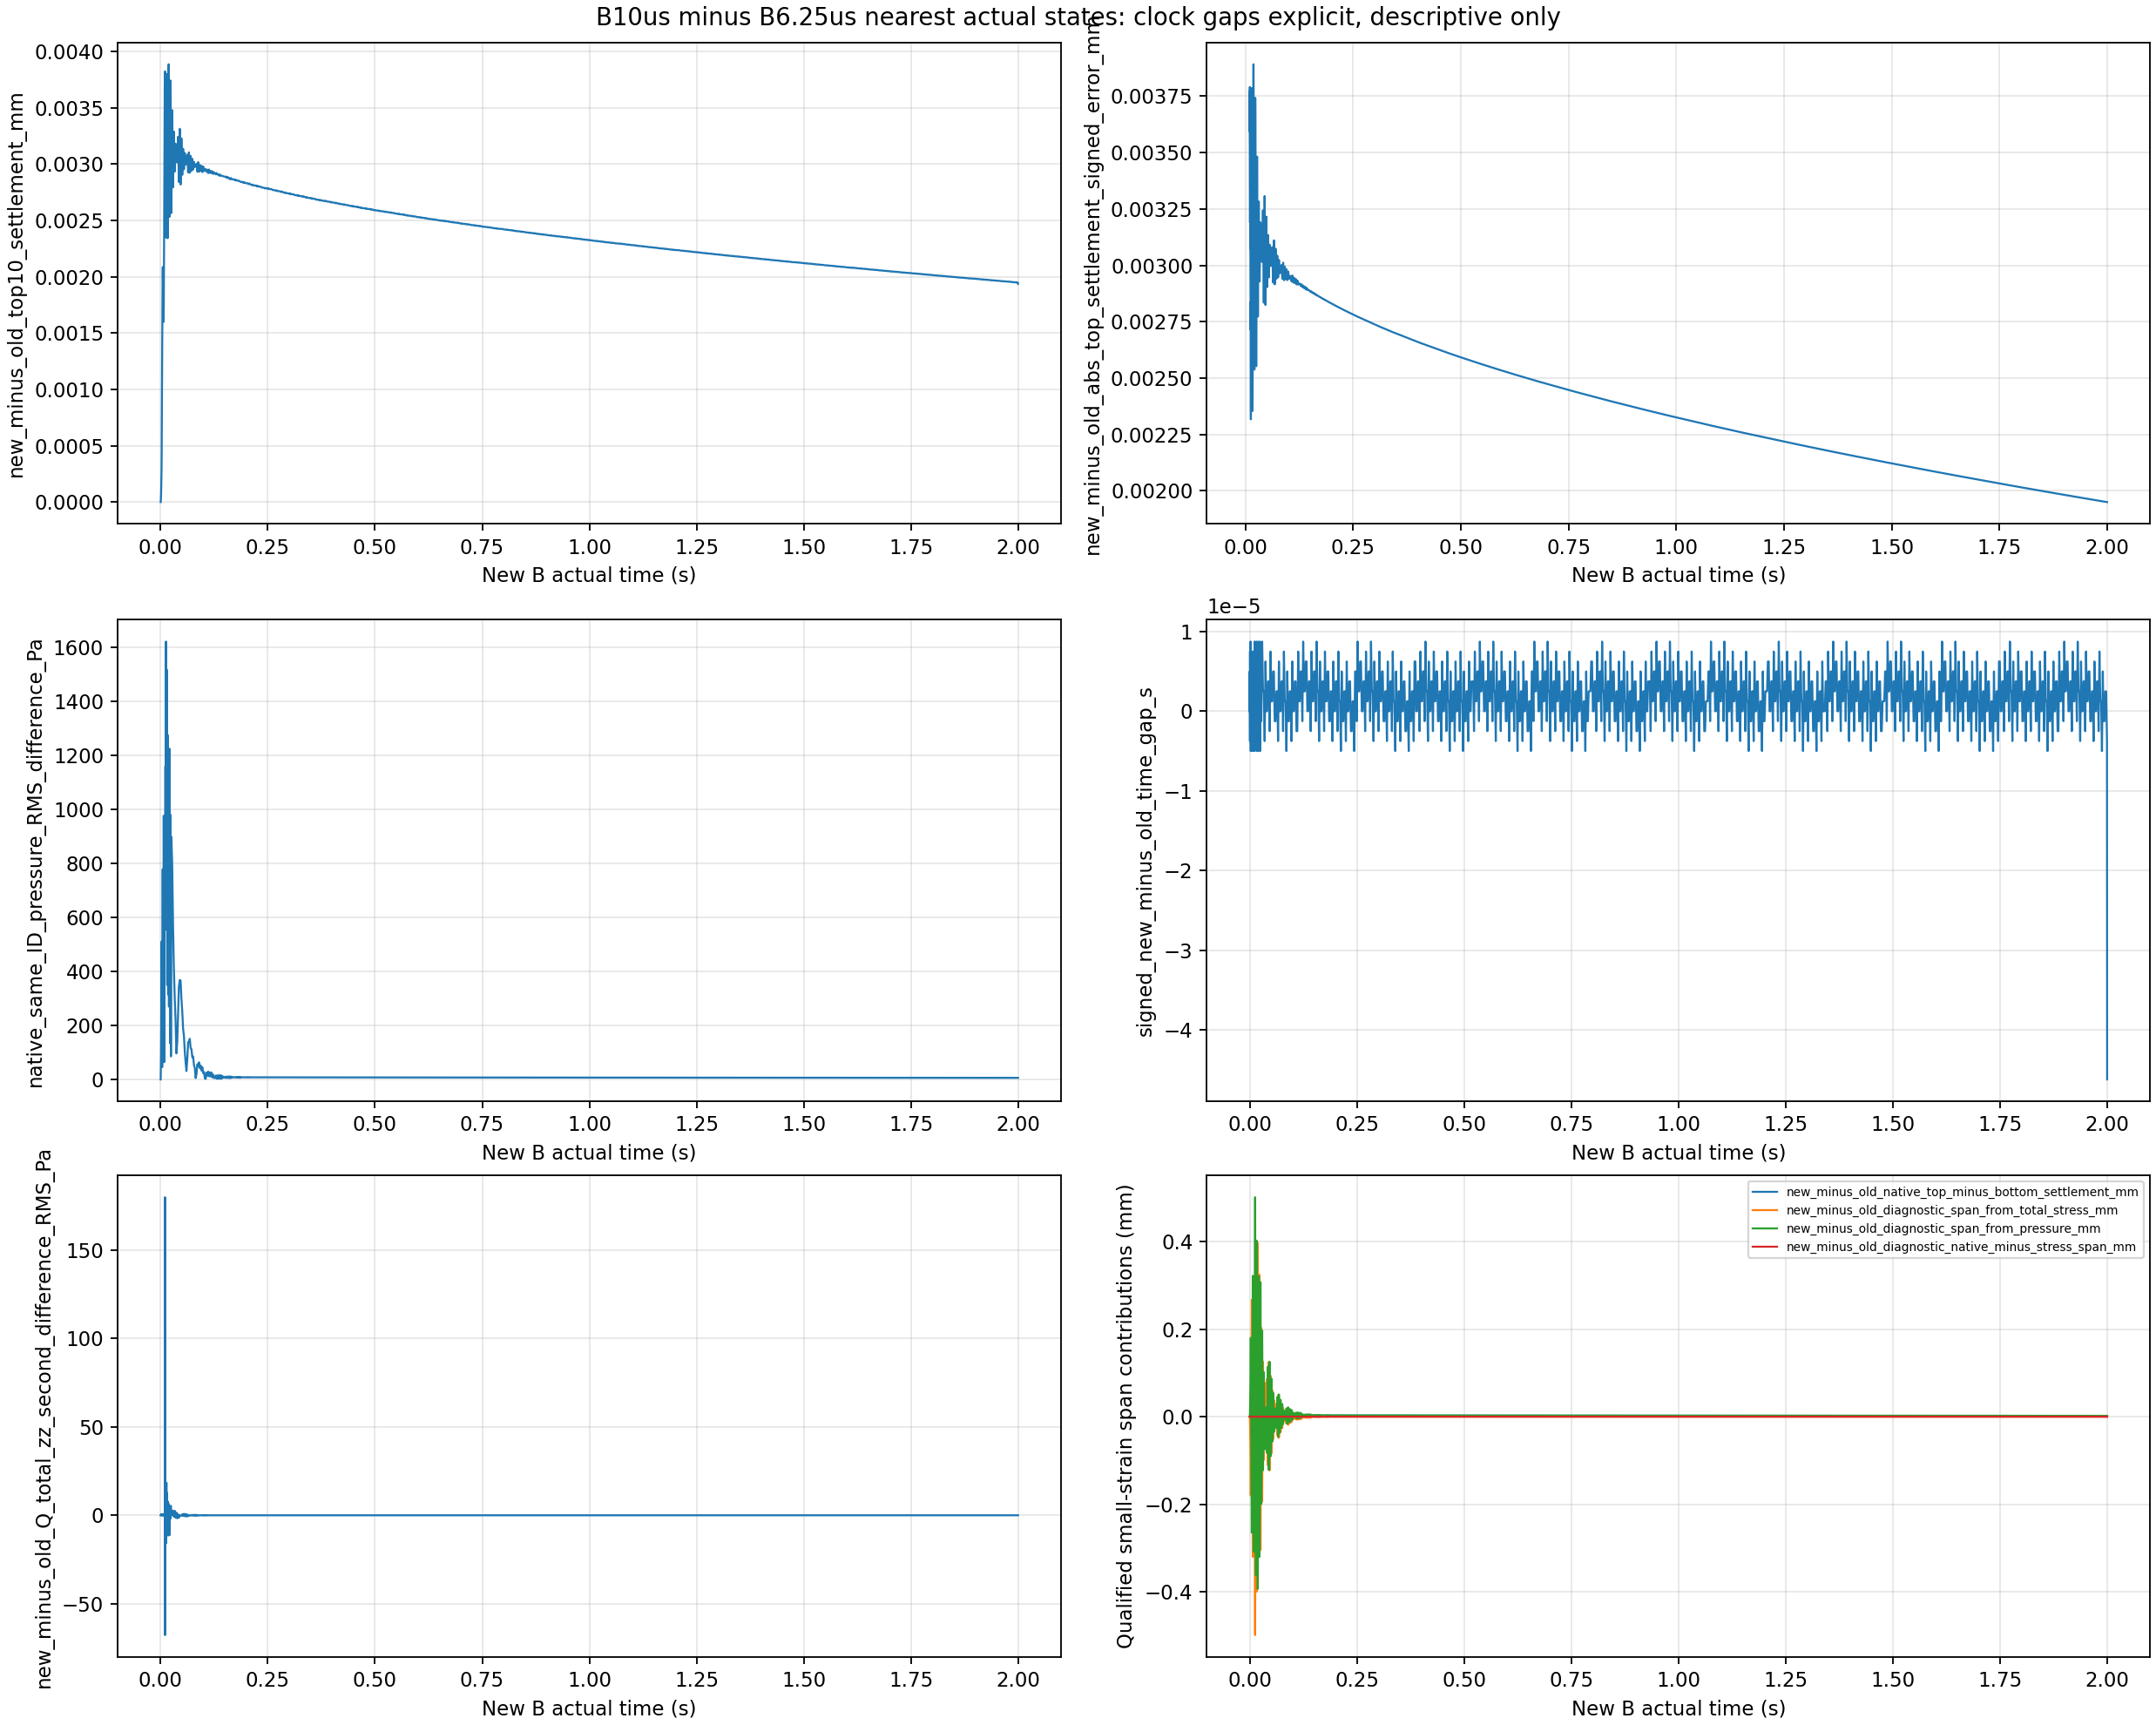

Data behind this chart, as committed beside it:
new_part, new_actual_time_s, new_completed_steps, old_part, old_actual_time_s, old_completed_steps, signed_new_minus_old_time_gap_s, actual_time_bits_equal, native_same_ID_pressure_RMS_difference_P…, material_XYZ_max_difference_mm, interpolation, descriptive_nearest_only, half_or_5Pa_equivalence_gate, new_minus_old_pressure_mean_Pa, new_minus_old_top10_settlement_mm, new_minus_old_bottom10_settlement_mm, new_minus_old_Q_total_zz_second_differen…, new_minus_old_J_mean, new_minus_old_n_mean, new_minus_old_rho_native_mean_kg_m3, new_minus_old_A_pi_Uz_abs_max_mm, new_minus_old_native_top_minus_bottom_se…, new_minus_old_diagnostic_span_from_total…, new_minus_old_diagnostic_span_from_press…
0, 0.0, 0, 0, 0.0, 0, 0.0, True, 0.0, 0.0, False, True, False, 0.0, 0.0, 0.0, 0.0, 0.0, 0.0, 0.0, 0.0, 0.0, 0.0, 0.0
1, 0.00013, 13, 1, 0.000125, 20, 5.000114440918072e-06, False, 4.409, 1.277559058543435e-06, False, True, False, -1.281, 1.2775587032720637e-06, 0.0, 0.3524, -1.588144393771529e-09, -1.1117013420935962e-09, 1.746959242154844e-06, 3.3306690738754696e-14, 1.2775587032720637e-06, -0.0004838, 0.0004852
2, 0.00025, 25, 2, 0.00025, 40, -1.6263032587282567e-19, False, 14.5, 3.791535863051477e-06, False, True, False, -6.67, 3.7915347195216498e-06, 0.0, 0.267, -4.397995523319764e-09, -3.078598043160241e-09, 4.837797405343736e-06, -2.4424906541753444e-13, 3.7915347195216498e-06, -0.00247, 0.002473
3, 0.00037, 37, 3, 0.0003688, 59, 1.2500286102295859e-06, False, 25.25, 8.797817141470803e-06, False, True, False, -13.83, 8.797814476935173e-06, 0.0, 0.1862, -9.743060913613988e-09, -6.8201465586170684e-09, 1.0717373243096517e-05, -4.440892098500626e-14, 8.797814476935173e-06, -0.005121, 0.00513
4, 0.00049, 49, 4, 0.0004938, 79, -3.750085830688107e-06, False, 41.56, 1.434356555752005e-05, False, True, False, -26.35, 1.4343560017504586e-05, 0.0, 0.1611, -1.5607567460662608e-08, -1.0925305882203418e-08, 1.716833776299609e-05, -5.551115123125783e-13, 1.4343560017504586e-05, -0.009756, 0.009771
5, 0.00062, 62, 5, 0.0006125, 98, 7.500171661376539e-06, False, 51.06, 2.7018926429540143e-05, False, True, False, -34.7, 2.701891950174229e-05, 0.0, 0.1634, -2.8722023981408995e-08, -2.0105434761497065e-08, 3.1594254323863424e-05, -2.220446049250313e-12, 2.701891950174229e-05, -0.01287, 0.01289
6, 0.00074, 74, 6, 0.0007375, 118, 2.5000572204577623e-06, False, 71.08, 3.630227607412322e-05, False, True, False, -53.46, 3.6302266193111166e-05, -1.6670692604137116e-12, 0.1645, -3.833069850411874e-08, -2.683151828497543e-08, 4.2163815578533104e-05, -2.3092638912203256e-12, 3.6302267860180426e-05, -0.01982, 0.01985
7, 0.00086, 86, 7, 0.0008563, 137, 3.7500858306864808e-06, False, 88.34, 4.956197141584795e-05, False, True, False, -71.14, 4.9561960258071025e-05, -7.870466431358913e-10, 0.1675, -5.1949795576433644e-08, -3.6364902700203316e-08, 5.714484859709046e-05, -2.531308496145357e-12, 4.956274730471416e-05, -0.02637, 0.02642
8, 0.00098, 98, 8, 0.0009813, 157, -1.250028610232188e-06, False, 112, 6.179748701654541e-05, False, True, False, -96.96, 6.179747434886806e-05, -3.3769190655591474e-08, 0.1614, -6.45111896124817e-08, -4.515789858716701e-08, 7.09624132468889e-05, -4.6629367034256575e-12, 6.183124353952366e-05, -0.03591, 0.03598
9, 0.0011, 110, 9, 0.0011, 176, -2.168404344971009e-18, False, 133.9, 7.875424312687803e-05, False, True, False, -120.3, 7.875422289860268e-05, -2.518384090675896e-07, 0.1505, -8.182739641426906e-08, -5.7279270049281905e-08, 9.001028365673847e-05, -4.263256414560601e-12, 7.900606130767027e-05, -0.0444, 0.04448
10, 0.00123, 123, 10, 0.001225, 196, 5.000114440916392e-06, False, 168.8, 0.0001016, False, True, False, -144.2, 0.0001016, -7.580562224815401e-07, 0.1755, -1.0511855941253145e-07, -7.358312031913172e-08, 0.0001156, 1.9984014443252818e-12, 0.0001024, -0.05292, 0.05302
11, 0.00135, 135, 11, 0.001344, 215, 6.2501430511464114e-06, False, 217, 0.000123, False, True, False, -172.3, 0.000123, -1.1642696452762724e-06, 0.2036, -1.268500254836269e-07, -8.879518331728065e-08, 0.0001395, 6.061817714453355e-12, 0.0001242, -0.063, 0.06313
12, 0.00147, 147, 12, 0.001469, 235, 1.2500286102289353e-06, False, 270.8, 0.0001418, False, True, False, -211.2, 0.0001418, -1.1710105897975998e-06, 0.1819, -1.4599869480047545e-07, -1.0219928897603481e-07, 0.0001606, 4.052314039881821e-12, 0.000143, -0.07728, 0.07743
13, 0.00159, 159, 13, 0.001588, 254, 2.500057220458955e-06, False, 311.7, 0.0001669, False, True, False, -244.9, 0.0001669, -8.32465629763135e-07, 0.1766, -1.7137210339690512e-07, -1.199607194135588e-07, 0.0001885, -3.708144902248023e-12, 0.0001677, -0.08974, 0.08991
14, 0.00171, 171, 14, 0.001713, 274, -2.500057220458521e-06, False, 357.8, 0.0001886, False, True, False, -290.7, 0.0001886, -4.859097180176519e-07, 0.1775, -1.9341003520967348e-07, -1.3538731902240642e-07, 0.0002128, -1.774136393351e-11, 0.0001891, -0.1067, 0.1069
15, 0.00184, 184, 15, 0.001831, 293, 8.750200271607535e-06, False, 379, 0.0002287, False, True, False, -316.6, 0.0002287, -1.7873293296777337e-08, 0.1821, -2.3395760395672482e-07, -1.6377069639306185e-07, 0.0002574, -3.423927807943983e-11, 0.0002287, -0.1164, 0.1166
16, 0.00196, 196, 16, 0.001956, 313, 3.7500858306900586e-06, False, 419.8, 0.0002542, False, True, False, -368.1, 0.0002542, 3.3319696489744755e-07, 0.2169, -2.5981048379364324e-07, -1.8186778516504631e-07, 0.0002858, -6.444844657949034e-11, 0.0002539, -0.1354, 0.1357
17, 0.00208, 208, 17, 0.002081, 333, -1.2500286102300195e-06, False, 459.2, 0.0002825, False, True, False, -420.7, 0.0002825, 6.884732987703923e-07, 0.3542, -2.8840987820188957e-07, -2.018874515341551e-07, 0.0003173, -7.788214517745473e-11, 0.0002818, -0.1549, 0.1552
18, 0.0022, 220, 18, 0.0022, 352, -2.6020852139652106e-18, False, 483.9, 0.0003234, False, True, False, -456, 0.0003234, 1.08390900204966e-06, 0.5449, -3.2981218101024723e-07, -2.3086919159753805e-07, 0.0003628, -7.602807272633072e-11, 0.0003223, -0.168, 0.1683
19, 0.00232, 232, 19, 0.002325, 372, -5.00011444092268e-06, False, 510.7, 0.0003694, False, True, False, -488.1, 0.0003694, 1.44693318828229e-06, 0.5942, -3.7641699179857824e-07, -2.6349271958769904e-07, 0.0004141, -6.123990203832363e-11, 0.000368, -0.1798, 0.1802
20, 0.00245, 245, 20, 0.002444, 391, 6.250143051140557e-06, False, 492.7, 0.0004509, False, True, False, -471.1, 0.0004509, 1.9412868433425767e-06, 0.5384, -4.5870407283654657e-07, -3.2109394337842545e-07, 0.0005046, -4.355404925604489e-11, 0.000449, -0.1735, 0.1739
21, 0.00257, 257, 21, 0.002569, 411, 1.2500286102204786e-06, False, 484.5, 0.0005272, False, True, False, -459.3, 0.0005272, 2.3116418100890823e-06, 0.4182, -5.35678736146572e-07, -3.7497649457707283e-07, 0.0005892, -2.1604940059205546e-11, 0.0005249, -0.169, 0.1695
22, 0.00269, 269, 22, 0.002688, 430, 2.500057220447896e-06, False, 453.1, 0.0006213, False, True, False, -418.1, 0.0006213, 2.7214824799975945e-06, 0.1765, -6.305777275894542e-07, -4.414061531288205e-07, 0.0006936, 8.171241461241152e-12, 0.0006186, -0.1536, 0.1542
23, 0.00281, 281, 23, 0.002813, 450, -2.500057220472182e-06, False, 422.6, 0.0007183, False, True, False, -372.1, 0.0007183, 3.0980621011297838e-06, -0.06131, -7.281590677088445e-07, -5.097135001297382e-07, 0.000801, 3.781419621873283e-11, 0.0007152, -0.1364, 0.1371
24, 0.00293, 293, 24, 0.002931, 469, -1.2500286102447647e-06, False, 377.2, 0.0008221, False, True, False, -310.2, 0.0008221, 3.521993191535344e-06, -0.09228, -8.323606039972731e-07, -5.826550343313031e-07, 0.0009156, 7.546185898377189e-11, 0.0008186, -0.1133, 0.1141
25, 0.00306, 306, 25, 0.003056, 489, 3.7500858306709767e-06, False, 316.5, 0.0009353, False, True, False, -235.5, 0.0009353, 4.047643686975327e-06, -0.07249, -9.459221310681443e-07, -6.621486363656004e-07, 0.001041, 5.995204332975845e-11, 0.0009312, -0.08551, 0.08645
26, 0.00318, 318, 26, 0.003175, 508, 5.000114440898394e-06, False, 254, 0.001036, False, True, False, -168.4, 0.001036, 4.624663897407483e-06, -0.06453, -1.0464222497397202e-06, -7.324992281065867e-07, 0.001151, 4.689582056016661e-11, 0.001031, -0.0606, 0.06164
27, 0.0033, 330, 27, 0.0033, 528, -2.168404344971009e-17, False, 181.3, 0.001131, False, True, False, -104.8, 0.001131, 5.354219076957045e-06, -0.0433, -1.1418470299284778e-06, -7.992970929016074e-07, 0.001256, 3.7625458304546555e-11, 0.001125, -0.03711, 0.03824
28, 0.00342, 342, 28, 0.003419, 547, 1.2500286102057334e-06, False, 92.34, 0.001228, False, True, False, -32.47, 0.001228, 6.264294422162614e-06, -0.01512, -1.2389217514119366e-06, -8.672499409723144e-07, 0.001363, 6.014078124394473e-11, 0.001221, -0.01047, 0.01169
29, 0.00354, 354, 29, 0.003544, 567, -3.7500858307143448e-06, False, 45.44, 0.00132, False, True, False, 37.63, 0.00132, 7.2574838998716584e-06, 0.005276, -1.3316404348096e-06, -9.321535651141133e-07, 0.001465, 3.5271785492341223e-11, 0.001313, 0.01529, -0.01397
30, 0.00367, 367, 30, 0.003663, 586, 7.500171661348892e-06, False, 155.5, 0.001425, False, True, False, 128, 0.001425, 8.382840710127737e-06, 0.0257, -1.4364027794977474e-06, -1.0054878219478702e-06, 0.00158, 1.9906298831529057e-11, 0.001416, 0.04852, -0.0471
31, 0.00379, 379, 31, 0.003788, 606, 2.500057220428814e-06, False, 262.7, 0.001514, False, True, False, 203.8, 0.001514, 9.403244564509111e-06, 0.04318, -1.52573446998705e-06, -1.0680205573265766e-06, 0.001678, -1.4432899320127035e-13, 0.001504, 0.07638, -0.07487
32, 0.00391, 391, 32, 0.003906, 625, 3.7500858306562315e-06, False, 365.3, 0.001603, False, True, False, 285.7, 0.001603, 1.0369148549776303e-05, 0.07223, -1.615283084621666e-06, -1.1307051404063628e-06, 0.001777, -1.653122083666858e-11, 0.001593, 0.1065, -0.1049
33, 0.00403, 403, 33, 0.004031, 645, -1.2500286102638467e-06, False, 456.8, 0.001689, False, True, False, 367.2, 0.001689, 1.117075066241549e-05, 0.1297, -1.701510528140382e-06, -1.1910648886614972e-06, 0.001872, -6.904476990143849e-11, 0.001678, 0.1366, -0.1349
34, 0.00416, 416, 34, 0.004156, 665, 3.7500858306518947e-06, False, 545.4, 0.001781, False, True, False, 459.3, 0.001781, 1.1756005676225034e-05, 0.2263, -1.7934271018260617e-06, -1.255407059030933e-06, 0.001973, -9.134359935103475e-11, 0.001769, 0.1707, -0.1689
35, 0.00428, 428, 35, 0.004275, 684, 5.000114440879312e-06, False, 616.6, 0.001859, False, True, False, 539.1, 0.001859, 1.2038284839723662e-05, 0.3571, -1.872217397780318e-06, -1.310560760137136e-06, 0.002059, -9.690026558928366e-11, 0.001847, 0.2003, -0.1985
36, 0.0044, 440, 36, 0.0044, 704, -4.0766001685454967e-17, False, 677.1, 0.001929, False, True, False, 607.8, 0.001929, 1.2184651073093161e-05, 0.4677, -1.9418084702405025e-06, -1.359274962087209e-06, 0.002136, -9.340306306171442e-11, 0.001917, 0.2259, -0.224
37, 0.00452, 452, 37, 0.004519, 723, 1.2500286101866515e-06, False, 726.5, 0.001988, False, True, False, 663, 0.001988, 1.2297739888835618e-05, 0.4706, -2.0009094512385417e-06, -1.400646051530341e-06, 0.002201, -7.471245844214991e-11, 0.001976, 0.2465, -0.2445
38, 0.00464, 464, 38, 0.004644, 743, -3.7500858307334267e-06, False, 758.9, 0.002033, False, True, False, 697, 0.002033, 1.240139302464971e-05, 0.4326, -2.0453552966870348e-06, -1.4317584814405038e-06, 0.00225, -5.181965967437918e-11, 0.00202, 0.2591, -0.2571
39, 0.00477, 477, 39, 0.004763, 762, 7.50017166132981e-06, False, 777.7, 0.002069, False, True, False, 718.4, 0.002069, 1.2515078549532599e-05, 0.4037, -2.0818342091333264e-06, -1.4572940283397173e-06, 0.00229, -2.2604140781368187e-11, 0.002057, 0.2671, -0.265
40, 0.00489, 489, 40, 0.004888, 782, 2.500057220409732e-06, False, 768.2, 0.002084, False, True, False, 709, 0.002084, 1.2604188904564995e-05, 0.3781, -2.0964919839050467e-06, -1.4675546704534526e-06, 0.002306, -6.317169010117141e-12, 0.002072, 0.2636, -0.2615
41, 0.00501, 501, 41, 0.005006, 801, 3.7500858306371496e-06, False, 740.4, 0.002087, False, True, False, 682.4, 0.002087, 1.2680593776490806e-05, 0.3499, -2.0988659421572464e-06, -1.4692165786200917e-06, 0.002309, 3.0647706594777446e-11, 0.002074, 0.2537, -0.2516
42, 0.00513, 513, 42, 0.005131, 821, -1.2500286102829286e-06, False, 689.4, 0.002073, False, True, False, 630.6, 0.002073, 1.2713613321054668e-05, 0.2979, -2.0846628702164693e-06, -1.4592744860264517e-06, 0.002293, 8.287259767314481e-11, 0.00206, 0.2345, -0.2324
43, 0.00525, 525, 43, 0.00525, 840, -5.551115123125783e-17, False, 624.5, 0.002049, False, True, False, 564.1, 0.002049, 1.267340537115108e-05, 0.1963, -2.060069293485789e-06, -1.4420589831698472e-06, 0.002266, 1.4519002319857144e-10, 0.002036, 0.2099, -0.2078
44, 0.00538, 538, 44, 0.005375, 860, 5.00011444086023e-06, False, 539.3, 0.002012, False, True, False, 477, 0.002012, 1.2507827714357267e-05, 0.02137, -2.0234054551870884e-06, -1.4163942445577504e-06, 0.002226, 2.551348889101579e-10, 0.001999, 0.1776, -0.1756
45, 0.0055, 550, 45, 0.005494, 879, 6.250143051087648e-06, False, 442.7, 0.001969, False, True, False, 380.4, 0.001969, 1.2211163347933957e-05, -0.1294, -1.980505301757418e-06, -1.3863640498934515e-06, 0.002179, 3.689001361328881e-10, 0.001957, 0.142, -0.14
46, 0.00562, 562, 46, 0.005619, 899, 1.2500286101675695e-06, False, 326.3, 0.001919, False, True, False, 268.3, 0.001919, 1.1776098213320957e-05, -0.164, -1.930479781919736e-06, -1.351346075095794e-06, 0.002124, 4.801231461015742e-10, 0.001907, 0.1006, -0.09872
47, 0.00574, 574, 47, 0.005738, 918, 2.500057220394987e-06, False, 205.6, 0.001873, False, True, False, 158.8, 0.001873, 1.129926340799961e-05, -0.1267, -1.884214138714313e-06, -1.3189600399643453e-06, 0.002073, 5.991907491009751e-10, 0.001861, 0.06027, -0.0584
48, 0.00586, 586, 48, 0.005863, 938, -2.5000572205250912e-06, False, 72.17, 0.001823, False, True, False, 38, 0.001823, 1.07570909392736e-05, -0.09099, -1.8345878394221415e-06, -1.2842215448838346e-06, 0.002018, 7.000785368083129e-10, 0.001812, 0.01573, -0.01392
49, 0.00599, 599, 49, 0.005988, 958, 2.50005722039065e-06, False, 85.76, 0.001779, False, True, False, -80.86, 0.001779, 1.0205265354654158e-05, -0.05497, -1.790671103951702e-06, -1.2534797926844199e-06, 0.00197, 7.854188653622085e-10, 0.001768, -0.02808, 0.02985
50, 0.00611, 611, 50, 0.006106, 977, 3.7500858306180676e-06, False, 220.2, 0.001737, False, True, False, -196.8, 0.001737, 9.668567994836064e-06, -0.006809, -1.7497569222424403e-06, -1.2248398419956175e-06, 0.001925, 8.69811948162047e-10, 0.001728, -0.07083, 0.07256
51, 0.00623, 623, 51, 0.006231, 997, -1.2500286103020106e-06, False, 364.1, 0.001693, False, True, False, -323.2, 0.001693, 9.092155547896219e-06, 0.07784, -1.7060589709849694e-06, -1.1942512498364088e-06, 0.001877, 9.590161130501595e-10, 0.001684, -0.1174, 0.1191
52, 0.00635, 635, 52, 0.00635, 1016, -7.45931094670027e-17, False, 492.1, 0.001659, False, True, False, -437.3, 0.001659, 8.549072259920326e-06, 0.1988, -1.6720460712660312e-06, -1.1704422474556608e-06, 0.001839, 1.0300726417666883e-09, 0.00165, -0.1594, 0.1611
53, 0.00647, 647, 53, 0.006475, 1036, -5.000114440994671e-06, False, 620.6, 0.001625, False, True, False, -555.3, 0.001625, 7.992664213807288e-06, 0.3409, -1.6387551443619586e-06, -1.1471386378025805e-06, 0.001803, 1.0910380238149386e-09, 0.001617, -0.2029, 0.2046
54, 0.0066, 660, 54, 0.006594, 1055, 6.250143051068566e-06, False, 719.1, 0.001614, False, True, False, -642.9, 0.001614, 7.551405542538525e-06, 0.4345, -1.6279130657936847e-06, -1.1395493608734597e-06, 0.001791, 1.1413323411368914e-09, 0.001606, -0.2352, 0.2368
55, 0.00672, 672, 55, 0.006719, 1075, 1.2500286101484875e-06, False, 817.8, 0.001601, False, True, False, -733.6, 0.001601, 7.19768767443521e-06, 0.4405, -1.615609766303372e-06, -1.1309372156542707e-06, 0.001777, 1.1788474710283658e-09, 0.001594, -0.2686, 0.2702
56, 0.00684, 684, 56, 0.006838, 1094, 2.500057220375905e-06, False, 888.3, 0.001606, False, True, False, -796.4, 0.001606, 7.066132239139794e-06, 0.4108, -1.6212748726873727e-06, -1.13490306047348e-06, 0.001783, 1.2071036878391617e-09, 0.001599, -0.2917, 0.2933
57, 0.00696, 696, 57, 0.006963, 1114, -2.500057220544173e-06, False, 947.3, 0.001619, False, True, False, -849.2, 0.001619, 7.096440364680323e-06, 0.3767, -1.6351702186723216e-06, -1.1446301327322495e-06, 0.001799, 1.2053177900206435e-09, 0.001612, -0.3112, 0.3128
58, 0.00708, 708, 58, 0.007081, 1133, -1.2500286103167557e-06, False, 975.2, 0.00165, False, True, False, -873.6, 0.00165, 7.311868793335313e-06, 0.3533, -1.667320367992886e-06, -1.1671356884290773e-06, 0.001834, 1.1624839112156504e-09, 0.001643, -0.3202, 0.3219
59, 0.00721, 721, 59, 0.007206, 1153, 3.7500858305989856e-06, False, 975.6, 0.001702, False, True, False, -874, 0.001702, 7.671980148827445e-06, 0.3355, -1.7194633298300843e-06, -1.2036363786771531e-06, 0.001891, 1.077263365317771e-09, 0.001694, -0.3203, 0.322
... 1,203 more rows
